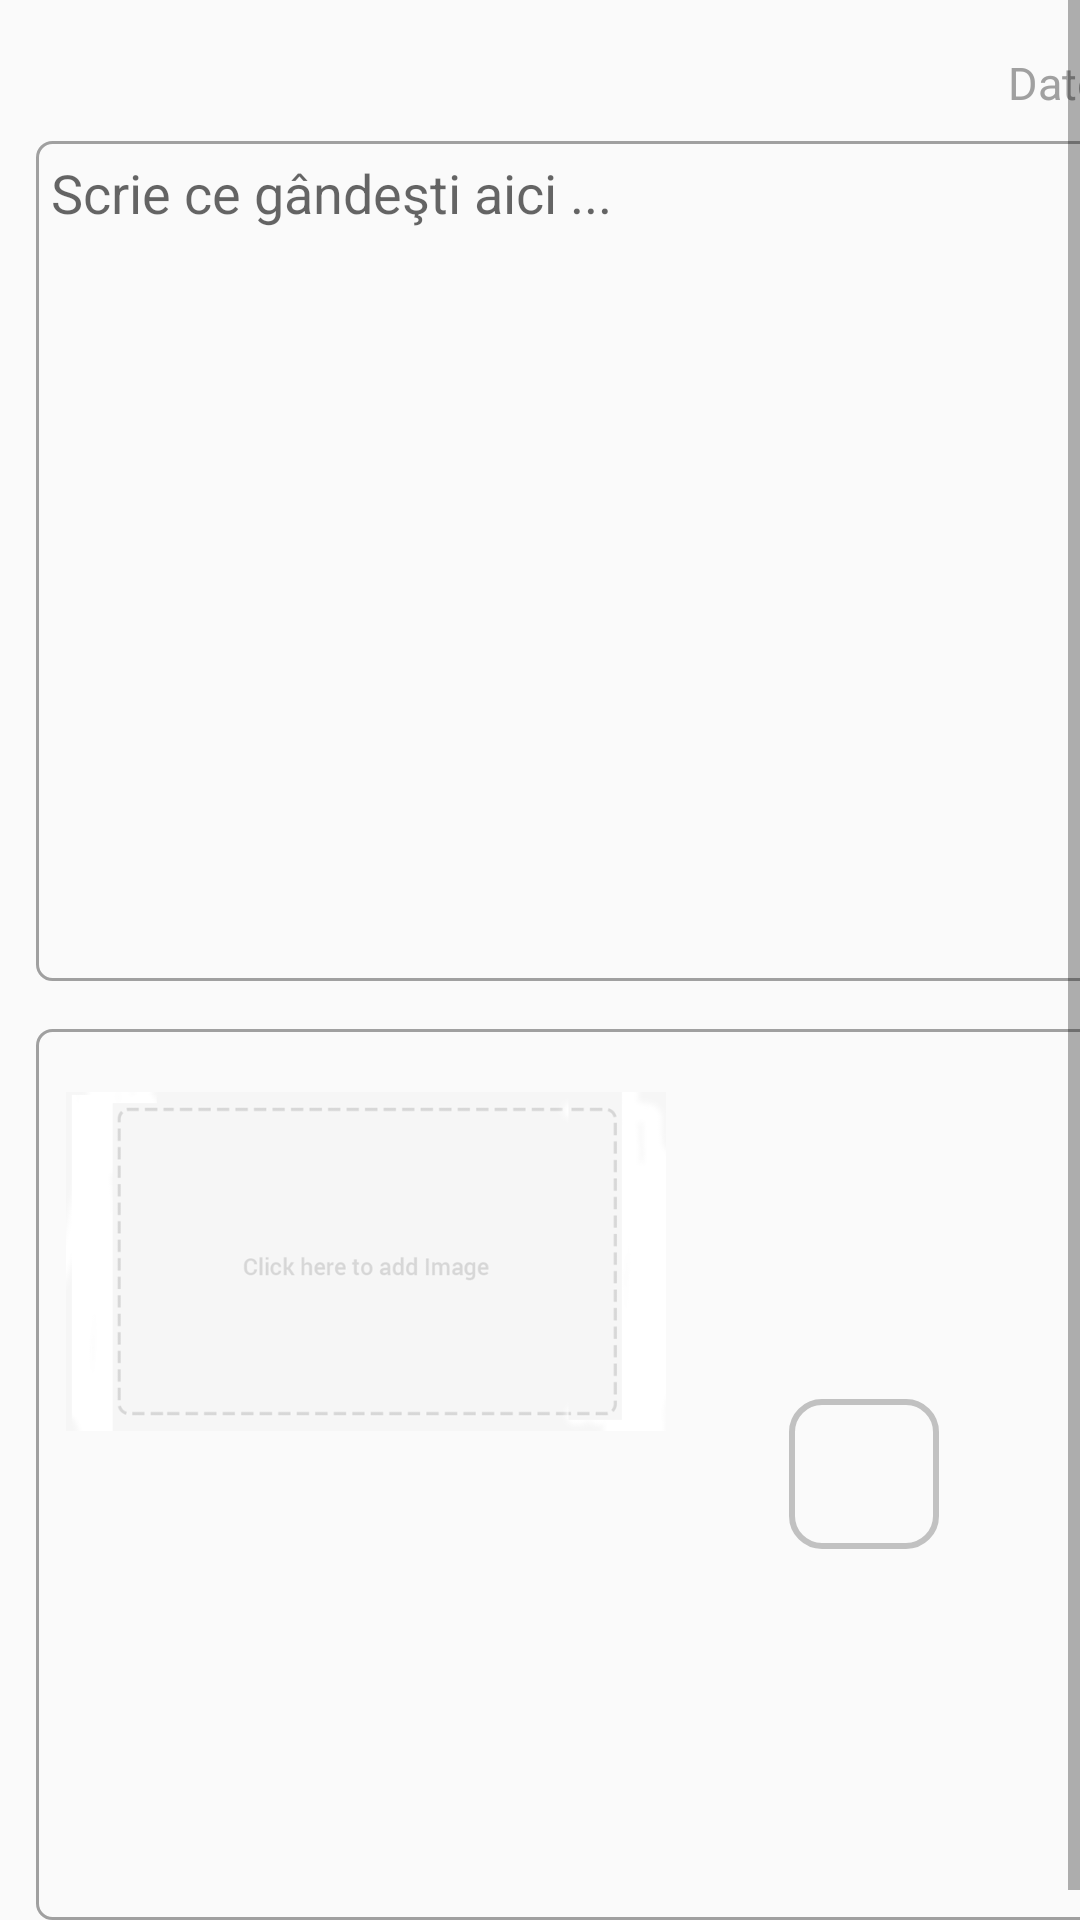

Android layout source for this screen:
<!-- AndroidManifest.xml: activity theme MyThemeActionBar -->
<!-- res/layout/activity_journal.xml -->
<?xml version="1.0" encoding="utf-8"?>
<ScrollView xmlns:android="http://schemas.android.com/apk/res/android"
    xmlns:tools="http://schemas.android.com/tools"
    android:layout_width="match_parent"
    android:layout_height="match_parent"
    android:fillViewport="true"
    tools:context="com.example.example.jurnal.JournalActivity">

    <LinearLayout
        android:layout_width="match_parent"
        android:layout_height="match_parent"
        android:orientation="vertical"
        android:layout_marginBottom="10dp"
        android:layout_marginLeft="12dp"
        android:layout_marginRight="12dp"
        android:layout_marginTop="10dp">
        

        
        
        <LinearLayout
            android:layout_width="match_parent"
            android:layout_height="35dp"
            android:orientation="horizontal"
            android:paddingLeft="5dp"
            android:paddingRight="5dp"
            android:layout_marginBottom="1dp">

            <TextView
                android:id="@+id/usernameEditText"
                android:layout_width="0dp"
                android:layout_height="wrap_content"
                android:layout_weight="1"
                android:background="@android:color/transparent"
                android:inputType="text"
                android:text=""
                android:gravity="left"
                android:layout_gravity="left|center_vertical"
                android:textColor="#A0A0A0"
                android:textSize="15dp" />

            <ImageButton
                android:id="@+id/imageButtonRecord"
                android:layout_width="0dp"
                android:layout_height="wrap_content"
                android:src="@mipmap/ic_record_voice_over_black_24dp"
                android:background="@null"
                android:foreground="?attr/selectableItemBackground"
                android:layout_gravity="center|center_vertical"
                android:layout_weight="1"/>

            <TextView
                android:id="@+id/jurnalDateEditText"
                android:layout_height="wrap_content"
                android:layout_width="0dp"
                android:layout_weight="1"
                android:background="@android:color/transparent"
                android:layout_gravity="right|center_vertical"
                android:gravity="right"
                android:inputType="datetime"
                android:singleLine="false"
                android:text="Date"
                android:textColor="#A0A0A0"
                android:textSize="15dp" />
        </LinearLayout>

        <LinearLayout
            android:layout_width="match_parent"
            android:layout_height="280dp"
            android:orientation="vertical"
            android:layout_marginTop="1dp"
            android:layout_marginBottom="1dp">
>

            <EditText
                android:id="@+id/journalWriteEditText"
                android:layout_width="match_parent"
                android:layout_height="fill_parent"
                android:background="@drawable/edit_text_stroke"
                android:gravity="top|left"
                android:inputType="textMultiLine"
                android:padding="5dp"
                android:hint="@string/canvasHintText"
                android:scrollbars="vertical"
                android:textSize="18dp" />
        </LinearLayout>

        <RelativeLayout
            android:layout_width="match_parent"
            android:layout_height="match_parent"
            android:layout_marginBottom="10dp"
            android:layout_marginTop="15dp"
            android:background="@drawable/edit_text_stroke">

            
            
            
            
            
            
            
            
            <ImageView
                android:id="@+id/PictureImageView"
                android:layout_width="200dp"
                android:layout_height="135dp"
                android:layout_alignParentLeft="true"
                android:layout_alignParentStart="true"
                android:layout_alignParentTop="true"
                android:layout_margin="10dp"
                android:foreground="?attr/selectableItemBackground"
                android:src="@mipmap/add_btn" />

            <ImageView
                android:id="@+id/CameraFrameImageView"
                android:layout_width="50dp"
                android:layout_height="50dp"
                android:layout_centerVertical="true"
                android:layout_marginLeft="31dp"
                android:layout_marginStart="31dp"
                android:layout_toEndOf="@+id/PictureImageView"
                android:layout_toRightOf="@+id/PictureImageView"
                android:background="@drawable/jurnal_image_stroke" />

            <ImageButton
                android:id="@+id/CameraImageButton"
                android:layout_width="50dp"
                android:layout_height="50dp"
                android:layout_alignLeft="@+id/CameraFrameImageView"
                android:layout_alignStart="@+id/CameraFrameImageView"
                android:layout_centerVertical="true"
                android:background="@null"
                android:foreground="?attr/selectableItemBackground"
                android:src="@mipmap/ic_camera_black_48dp" />

        </RelativeLayout>
    </LinearLayout>

</ScrollView>
<!-- resources referenced by this layout -->
<resources>
  <!-- drawable edit_text_stroke (drawable) -->
  <?xml version="1.0" encoding="utf-8"?>
  <shape xmlns:android="http://schemas.android.com/apk/res/android">
  
      <stroke android:width="1dp" android:color="#A0A0A0"></stroke>
      <corners android:radius="5dp"></corners>
  </shape>
  <!-- drawable jurnal_image_stroke (drawable) -->
  <?xml version="1.0" encoding="utf-8"?>
  <shape xmlns:android="http://schemas.android.com/apk/res/android">
      <stroke android:color="#C1C1C1"
          android:width="2dp"></stroke>
      <corners android:radius="10dp"></corners>
  </shape>
  <!-- drawable login_btn_shape (drawable) -->
  <?xml version="1.0" encoding="utf-8"?>
  <shape xmlns:android="http://schemas.android.com/apk/res/android">
      <gradient
          android:angle="45"
          android:endColor="#3EBDAE"
          android:startColor="#03B6D1"
          android:type="linear"></gradient>
      <corners android:radius="10dp"></corners>
  </shape>
  <!-- mipmap add_btn: png bitmap (mipmap-hdpi, 15342 bytes) -->
  <string name="canvasHintText">Scrie ce gândeşti aici ...</string>
  <string name="journalPostBtnText">Salvare</string>
  <style name="MyThemeActionBar" parent="Theme.AppCompat.DayNight.DarkActionBar">
          
          <item name="colorPrimary">@color/colorPrimary</item>
          <item name="colorPrimaryDark">@color/colorPrimaryDark</item>
          <item name="colorAccent">@color/colorAccent</item>
      </style>
  <color name="colorPrimary">#202E46</color>
  <color name="colorPrimaryDark">#3F5169</color>
  <color name="colorAccent">#10B6CC</color>
</resources>
